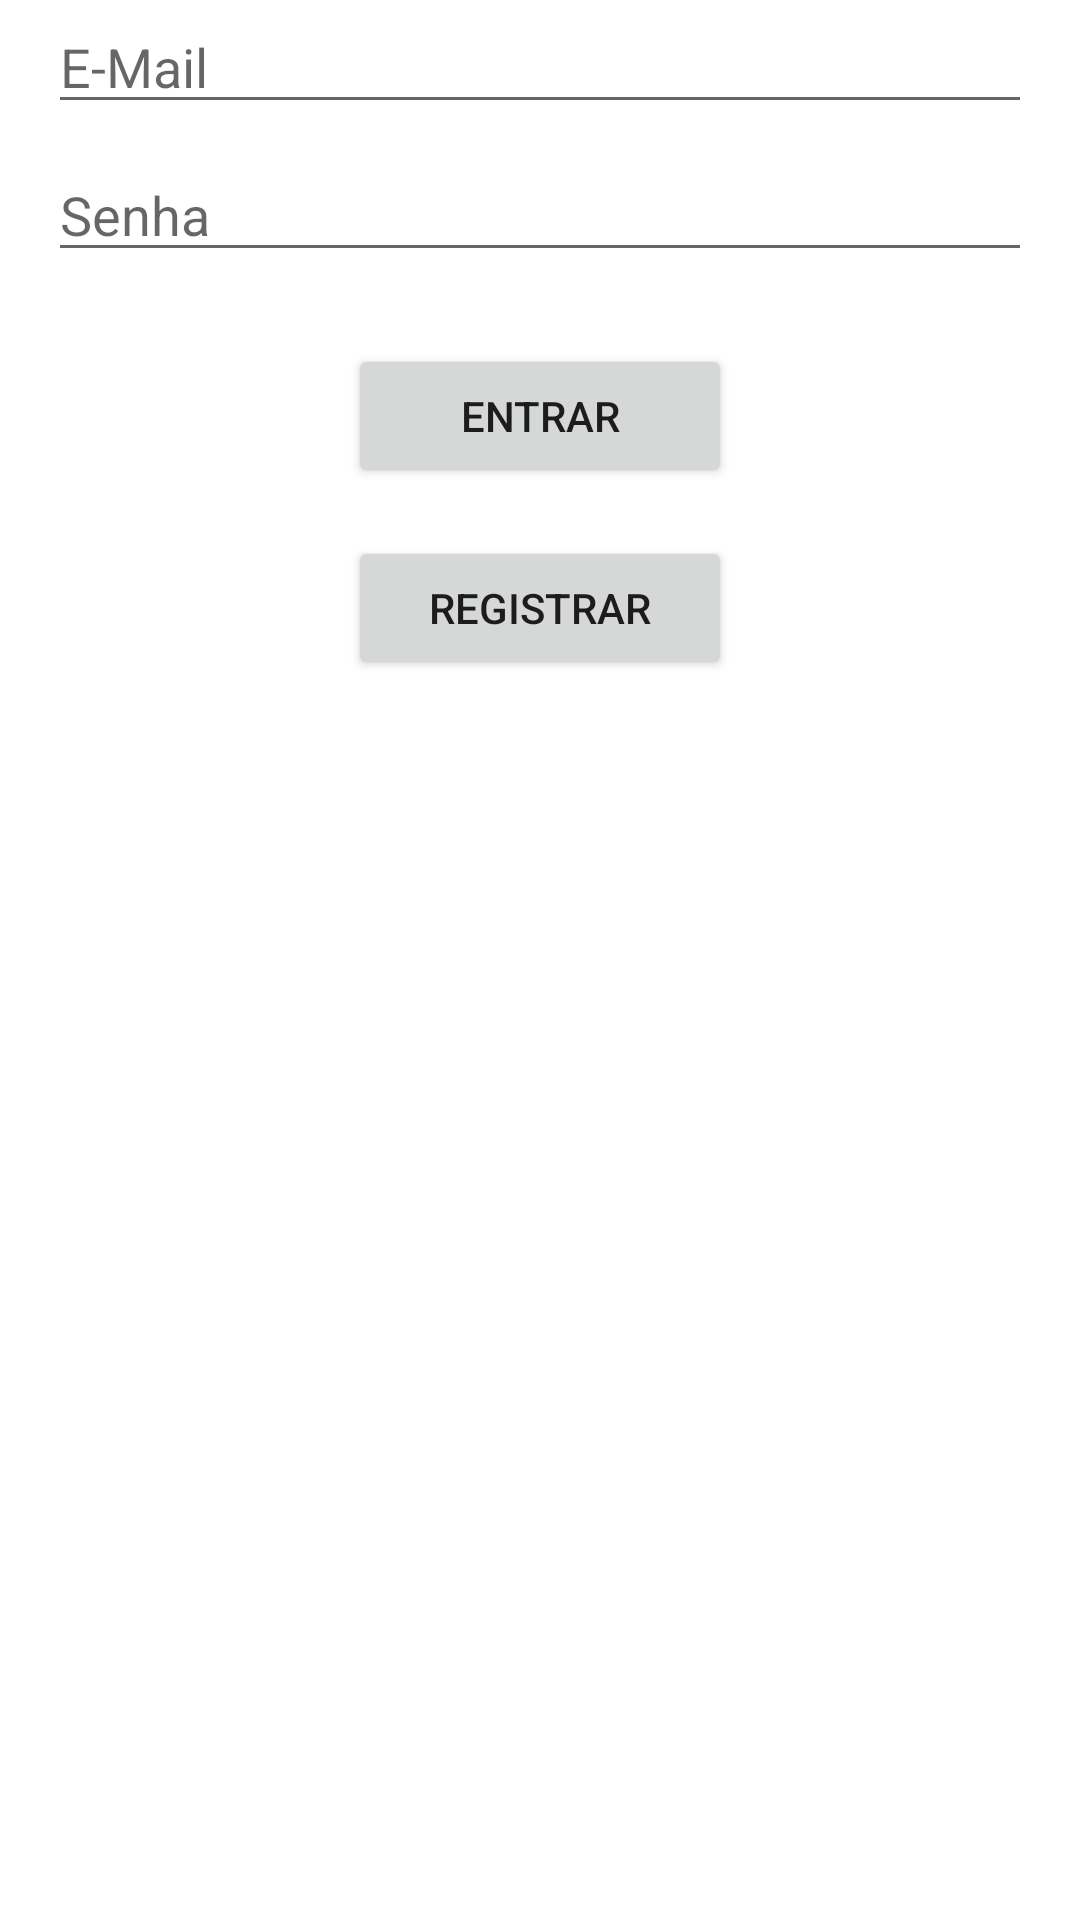

Android layout source for this screen:
<!-- AndroidManifest.xml: activity theme LoginRegisterTheme -->
<!-- res/layout/activity_login.xml -->
<?xml version="1.0" encoding="utf-8"?>
<android.support.constraint.ConstraintLayout xmlns:android="http://schemas.android.com/apk/res/android"
    xmlns:app="http://schemas.android.com/apk/res-auto"
    xmlns:tools="http://schemas.android.com/tools"
    android:layout_width="match_parent"
    android:layout_height="match_parent"
    tools:context=".LoginActivity">

    <EditText
        android:id="@+id/registerEmailField"
        android:layout_width="0dp"
        android:layout_height="wrap_content"
        android:layout_marginEnd="16dp"
        android:layout_marginStart="16dp"
        android:ems="10"
        android:hint="E-Mail"
        android:inputType="textEmailAddress"
        app:layout_constraintEnd_toEndOf="parent"
        app:layout_constraintStart_toStartOf="parent"
        tools:layout_editor_absoluteY="242dp" />

    <EditText
        android:id="@+id/passwordField"
        android:layout_width="0dp"
        android:layout_height="wrap_content"
        android:layout_marginEnd="16dp"
        android:layout_marginStart="16dp"
        android:layout_marginTop="8dp"
        android:ems="10"
        android:hint="Senha"
        android:inputType="textPassword"
        app:layout_constraintEnd_toEndOf="parent"
        app:layout_constraintStart_toStartOf="parent"
        app:layout_constraintTop_toBottomOf="@+id/registerEmailField" />

    <Button
        android:id="@+id/loginButton"
        android:layout_width="128dp"
        android:layout_height="wrap_content"
        android:layout_marginEnd="16dp"
        android:layout_marginStart="16dp"
        android:layout_marginTop="24dp"
        android:text="Entrar"
        app:layout_constraintEnd_toEndOf="parent"
        app:layout_constraintStart_toStartOf="parent"
        app:layout_constraintTop_toBottomOf="@+id/passwordField" />

    <Button
        android:id="@+id/goRegisterButton"
        android:layout_width="128dp"
        android:layout_height="wrap_content"
        android:layout_marginEnd="8dp"
        android:layout_marginStart="8dp"
        android:layout_marginTop="16dp"
        android:text="REGISTRAR"
        app:layout_constraintEnd_toEndOf="parent"
        app:layout_constraintStart_toStartOf="parent"
        app:layout_constraintTop_toBottomOf="@+id/loginButton" />
</android.support.constraint.ConstraintLayout>
<!-- resources referenced by this layout -->
<resources>
  <style name="LoginRegisterTheme" parent="Theme.MaterialComponents.Light.DarkActionBar">
  
      </style>
</resources>
